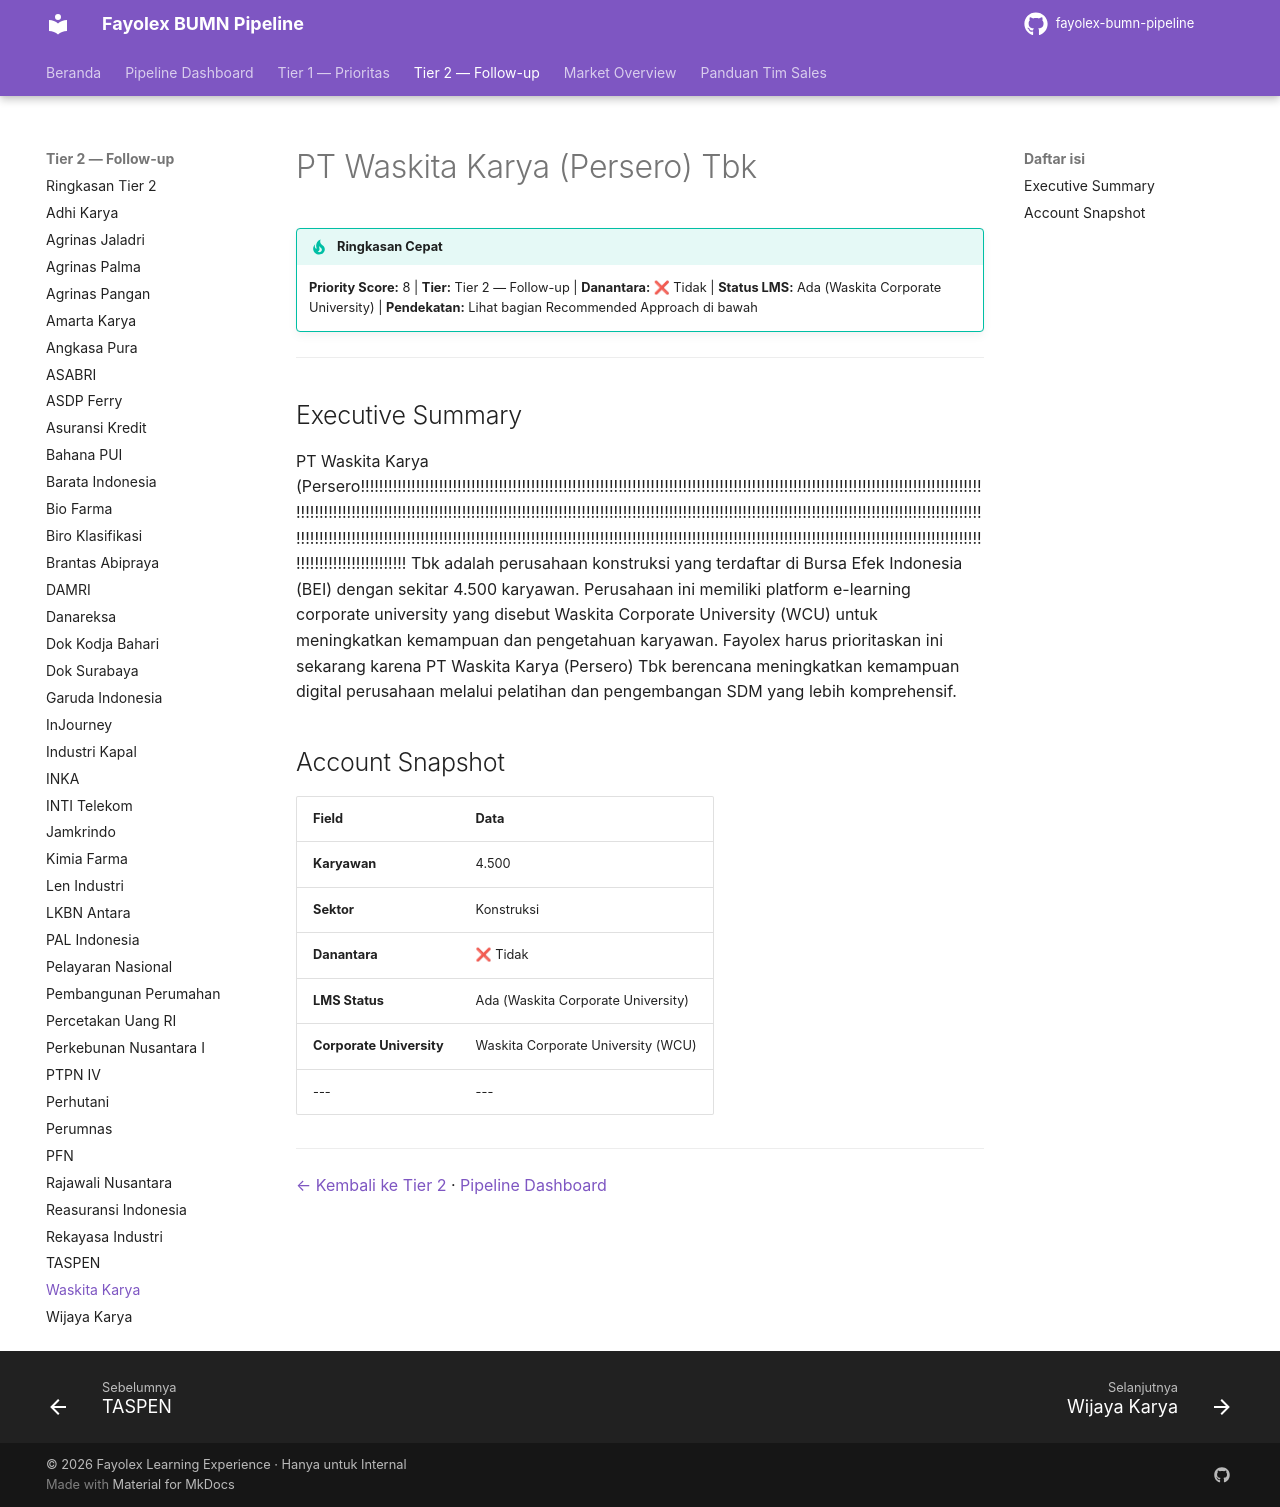

repository: fentonmartin/fayolex-bumn-pipeline · page: tier2/waskita-karya/index.html · generator: mkdocs

# PT Waskita Karya (Persero) Tbk

!!! tip "Ringkasan Cepat"
    **Priority Score:** 8 | **Tier:** Tier 2 — Follow-up | **Danantara:** ❌ Tidak | **Status LMS:** Ada (Waskita Corporate University) | **Pendekatan:** Lihat bagian Recommended Approach di bawah

---

## Executive Summary
PT Waskita Karya (Persero!!!!!!!!!!!!!!!!!!!!!!!!!!!!!!!!!!!!!!!!!!!!!!!!!!!!!!!!!!!!!!!!!!!!!!!!!!!!!!!!!!!!!!!!!!!!!!!!!!!!!!!!!!!!!!!!!!!!!!!!!!!!!!!!!!!!!!!!!!!!!!!!!!!!!!!!!!!!!!!!!!!!!!!!!!!!!!!!!!!!!!!!!!!!!!!!!!!!!!!!!!!!!!!!!!!!!!!!!!!!!!!!!!!!!!!!!!!!!!!!!!!!!!!!!!!!!!!!!!!!!!!!!!!!!!!!!!!!!!!!!!!!!!!!!!!!!!!!!!!!!!!!!!!!!!!!!!!!!!!!!!!!!!!!!!!!!!!!!!!!!!!!!!!!!!!!!!!!!!!!!!!!!!!!!!!!!!!!!!!!!!!!!!!!!!!!!!!!!!!!!!!!!!!!!!!!!!!!!!!!!!!!!!!!!!!!!!!!!!!!!!!!!!!!!!!!!!!!! Tbk adalah perusahaan konstruksi yang terdaftar di Bursa Efek Indonesia (BEI) dengan sekitar 4.500 karyawan. Perusahaan ini memiliki platform e-learning corporate university yang disebut Waskita Corporate University (WCU) untuk meningkatkan kemampuan dan pengetahuan karyawan. Fayolex harus prioritaskan ini sekarang karena PT Waskita Karya (Persero) Tbk berencana meningkatkan kemampuan digital perusahaan melalui pelatihan dan pengembangan SDM yang lebih komprehensif.

## Account Snapshot
| Field | Data |
|---|---|
| **Karyawan** | 4.500 |
| **Sektor** | Konstruksi |
| **Danantara** | ❌ Tidak |
| **LMS Status** | Ada (Waskita Corporate University) |
| **Corporate University** | Waskita Corporate University (WCU) |
|---|---|

---

[← Kembali ke Tier 2](index.md) · [Pipeline Dashboard](../dashboard.md)
